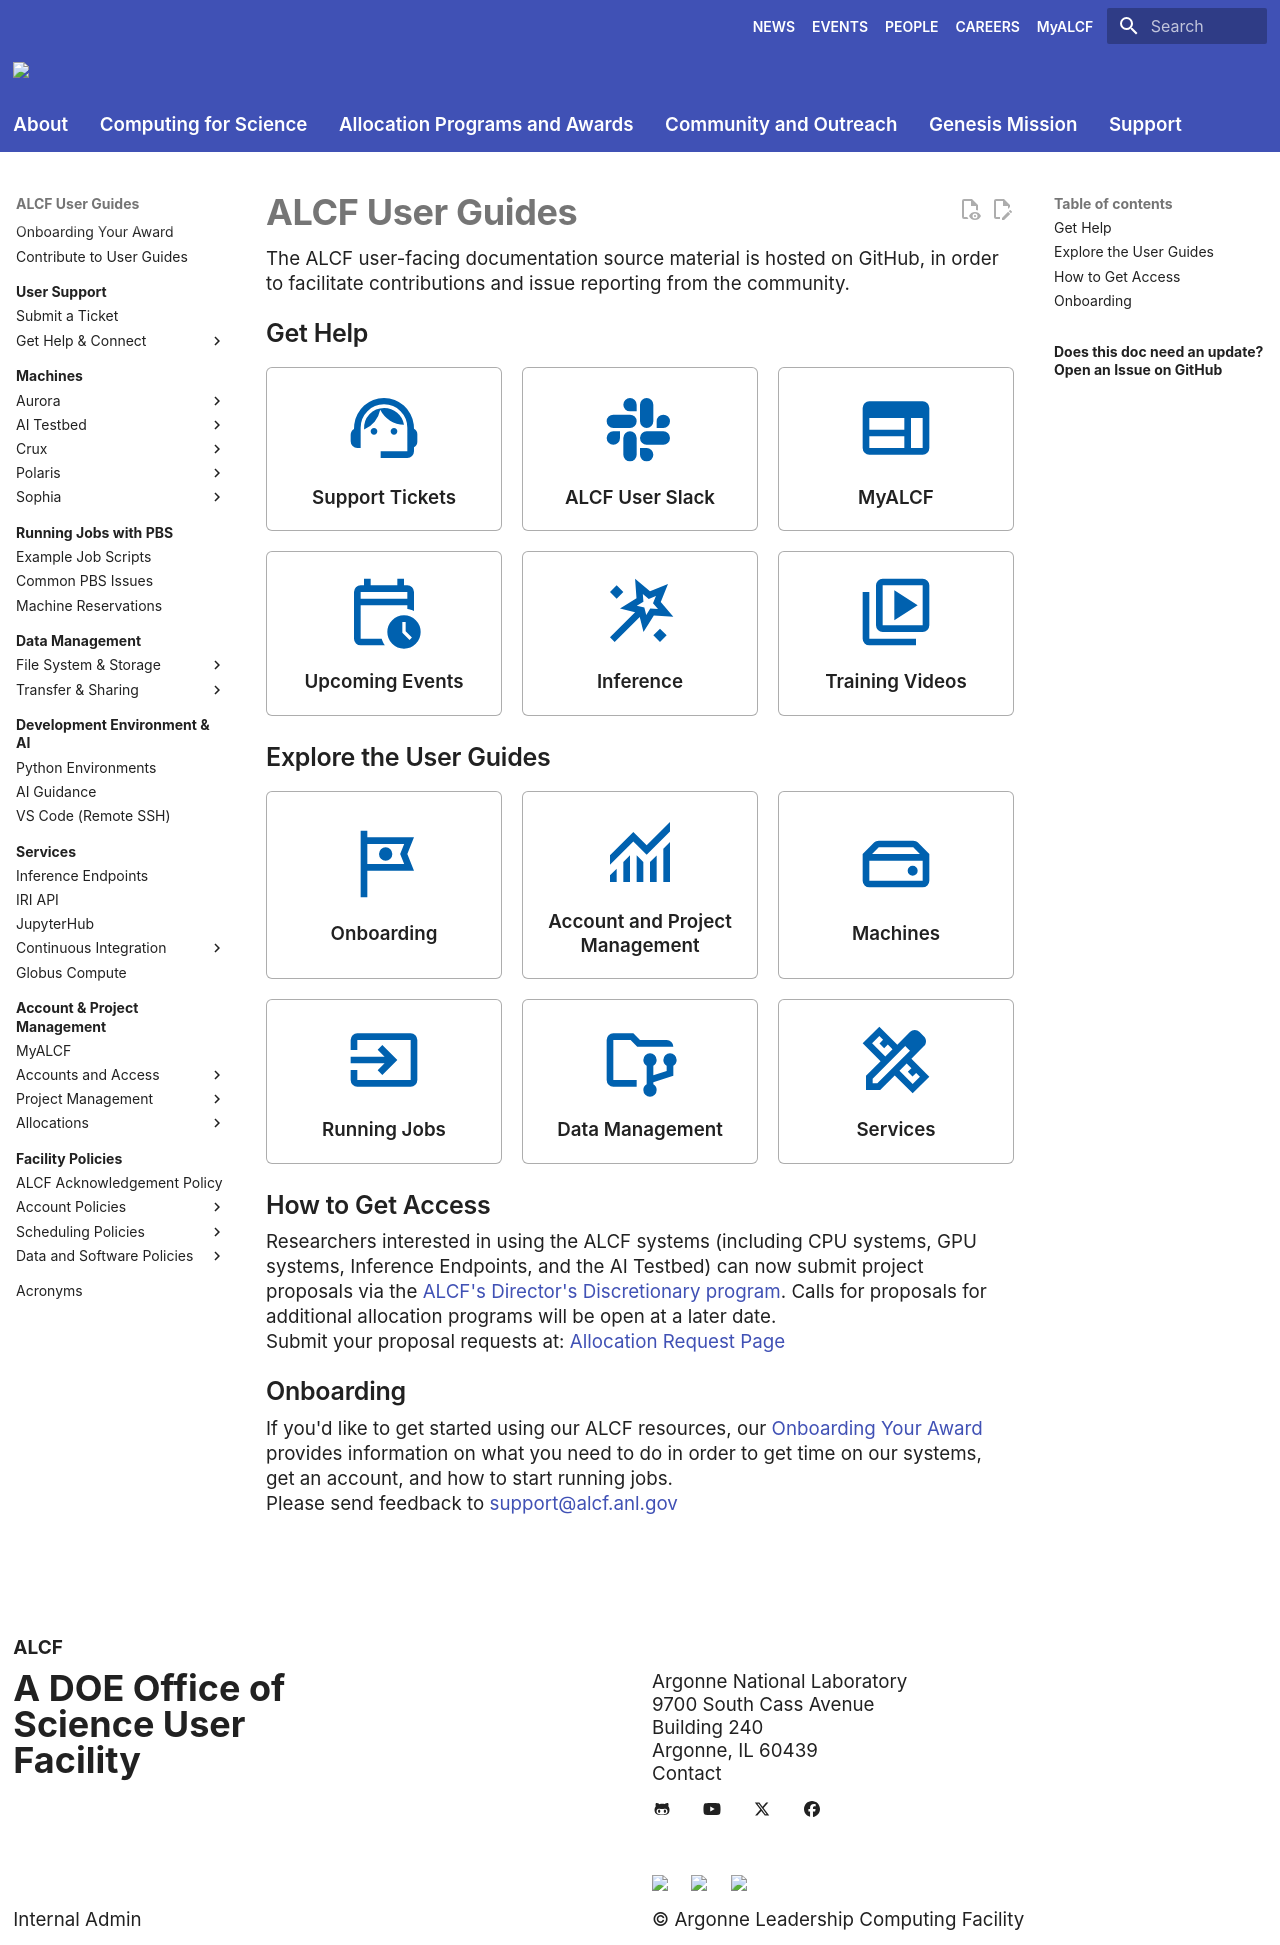

repository: argonne-lcf/user-guides · page: index.html · generator: mkdocs

# ALCF User Guides
The ALCF user-facing documentation source material is hosted on GitHub, in order to facilitate contributions and issue reporting from the community.

## Get Help

<div class="alcf-tile-grid" markdown>

- [:symbols-support_agent:<span>Support Tickets</span>](support/ticket.md){ .alcf-tile-link }
- [:material-slack:<span>ALCF User Slack</span>](support/get-help/alcf-users-slack.md){ .alcf-tile-link }
- [:symbols-web:<span>MyALCF</span>](account-project-management/MyALCF.md){ .alcf-tile-link }
- [:symbols-calendar_clock:<span>Upcoming Events</span>](https://www.alcf.anl.gov/events){ .alcf-tile-link }
- [:symbols-wand_stars:<span>Inference</span>](services/inference-endpoints.md){ .alcf-tile-link }
- [:symbols-video_library:<span>Training Videos</span>](https://www.alcf.anl.gov/support-center/training){ .alcf-tile-link }

</div>

## Explore the User Guides

<div class="alcf-tile-grid" markdown>

- [:symbols-tour:<span>Onboarding</span>](https://www.alcf.anl.gov/onboarding-your-project){ .alcf-tile-link }
- [:symbols-monitoring:<span>Account and Project Management</span>](account-project-management/index.md){ .alcf-tile-link }
- [:symbols-hard_drive:<span>Machines</span>](machines/index.md){ .alcf-tile-link }
- [:symbols-input:<span>Running Jobs</span>](running-jobs/index.md){ .alcf-tile-link }
- [:symbols-folder_data:<span>Data Management</span>](data-management/index.md){ .alcf-tile-link }
- [:symbols-design_services:<span>Services</span>](services/index.md){ .alcf-tile-link }

</div>

## How to Get Access
Researchers interested in using the ALCF systems (including CPU systems, GPU systems, Inference Endpoints, and the AI Testbed) can now submit project proposals via the [ALCF's Director's Discretionary program](https://www.alcf.anl.gov/science/directors-discretionary-allocation-program). Calls for proposals for additional allocation programs will be open at a later date.

Submit your proposal requests at: [Allocation Request Page](https://www.alcf.anl.gov/science/directors-discretionary-allocation-program)

## Onboarding
If you'd like to get started using our ALCF resources, our [Onboarding Your Award](https://www.alcf.anl.gov/onboarding-your-project) provides information on what you need to do in order to get time on our systems, get an account, and how to start running jobs.

Please send feedback to [support@alcf.anl.gov](mailto:support@alcf.anl.gov)
